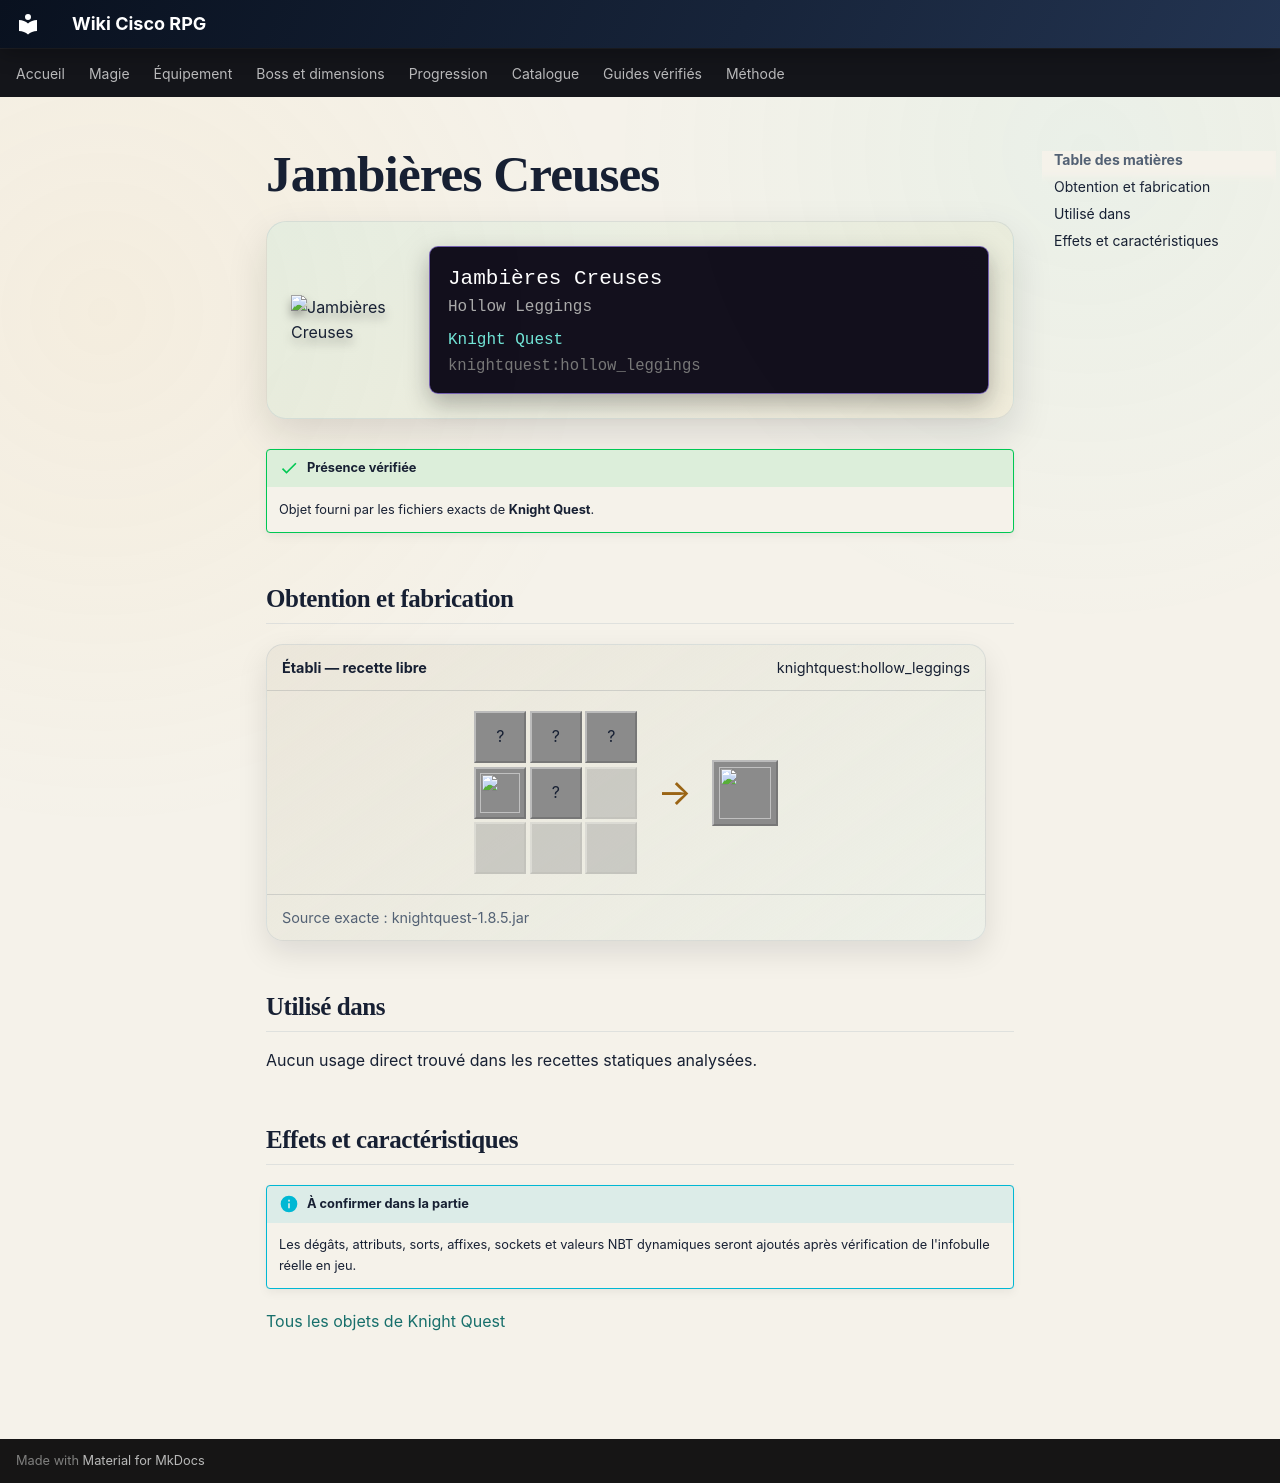

repository: Kloups-Dev/wiki-cisco-rpg · page: catalogue/objets/knightquest/hollow_leggings/index.html · generator: mkdocs

# Jambières Creuses

<div class="mc-item-showcase">
<img class="mc-item-icon" src="../../../../assets/generated/items/knightquest/hollow_leggings.png" alt="Jambières Creuses">
<div class="mc-tooltip-card">
<div class="mc-tooltip-card__name">Jambières Creuses</div>
<div class="mc-tooltip-card__alias">Hollow Leggings</div>
<div class="mc-tooltip-card__mod">Knight Quest</div>
<div class="mc-tooltip-card__id">knightquest:hollow_leggings</div>
</div>
</div>

!!! success "Présence vérifiée"
    Objet fourni par les fichiers exacts de **Knight Quest**.

## Obtention et fabrication

<div class="jei-recipe"><div class="jei-recipe__head"><strong>Établi — recette libre</strong><span>knightquest:hollow_leggings</span></div><div class="jei-recipe__body"><div class="jei-grid"><span class="jei-slot" title="Enchanted Golden Apple (minecraft:enchanted_golden_apple)">?</span><span class="jei-slot" title="Magma Cream (minecraft:magma_cream)">?</span><span class="jei-slot" title="Red Mushroom (minecraft:red_mushroom)">?</span><a class="jei-slot" href="../../../../catalogue/objets/knightquest/filled_goblet/" title="Gobelet Rempli (knightquest:filled_goblet)"><img src="../../../../assets/generated/items/knightquest/filled_goblet.png" alt="" loading="lazy"></a><span class="jei-slot" title="Netherite Leggings (minecraft:netherite_leggings)">?</span><span class="jei-slot jei-slot--empty"></span><span class="jei-slot jei-slot--empty"></span><span class="jei-slot jei-slot--empty"></span><span class="jei-slot jei-slot--empty"></span></div><span class="jei-arrow">→</span><span class="jei-slot jei-slot--result"><img src="../../../../assets/generated/items/knightquest/hollow_leggings.png" alt=""></span></div><div class="jei-recipe__source">Source exacte : knightquest-1.8.5.jar</div></div>

## Utilisé dans

Aucun usage direct trouvé dans les recettes statiques analysées.

## Effets et caractéristiques

!!! info "À confirmer dans la partie"
    Les dégâts, attributs, sorts, affixes, sockets et valeurs NBT dynamiques seront ajoutés après vérification de l'infobulle réelle en jeu.

[Tous les objets de Knight Quest](../../../contenu/knight-quest.md)
